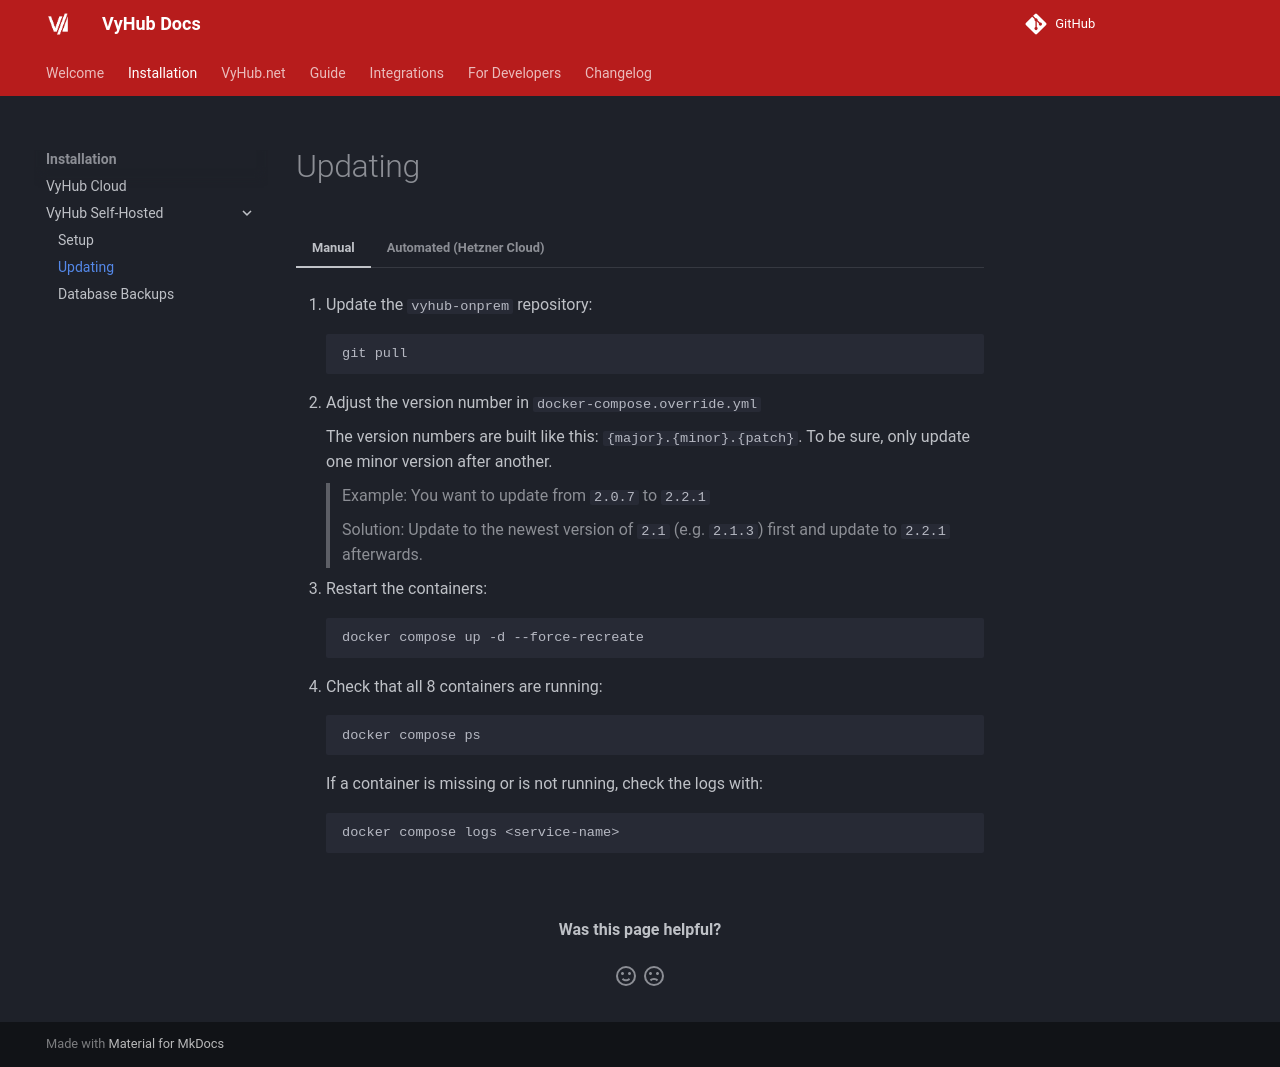

repository: matbyte-com/vyhub-documentation · page: 3.3/installation/selfhosting/updating/index.html · generator: mkdocs

# Updating

=== "Manual"

    1. Update the `vyhub-onprem` repository:
        ``` bash
        git pull
        ```

    2. Adjust the version number in `docker-compose.override.yml`

        The version numbers are built like this: `{major}.{minor}.{patch}`.
        To be sure, only update one minor version after another.

        > Example: You want to update from `2.0.7` to `2.2.1`
        >
        > Solution: Update to the newest version of `2.1` (e.g. `2.1.3`) first and update to `2.2.1` afterwards.

    3. Restart the containers:
        ``` bash
        docker compose up -d --force-recreate
        ```

    4. Check that all 7 containers are running:
        ``` bash
        docker compose ps
        ```

        If a container is missing or is not running, check the logs with:
        ``` bash
        docker compose logs <service-name>
        ```

=== "Automated (Hetzner Cloud)"

    A systemd timer keeps the stack current with no manual maintenance:

    | Timer | Fires (local time) | Action |
    |-------|--------------------|--------|
    | `apt-daily-upgrade.timer` | ~01:00 ± 30 min | `unattended-upgrades` installs Debian + Docker apt updates |
    | (auto-reboot) | 02:00 | reboot if a kernel update required it |
    | `vyhub-onprem-update.timer` | ~03:30 ± 30 min | `git pull --ff-only && docker compose pull && docker compose up -d` |

    Inspect or control on the server:

    ``` bash
    systemctl list-timers --all | grep -E 'vyhub|apt-daily'
    journalctl -u vyhub-onprem-update.service  # container update logs
    journalctl -u unattended-upgrades.service  # OS upgrade logs
    sudo /opt/vyhub-onprem/install.sh update   # run a container update on demand
    ```
